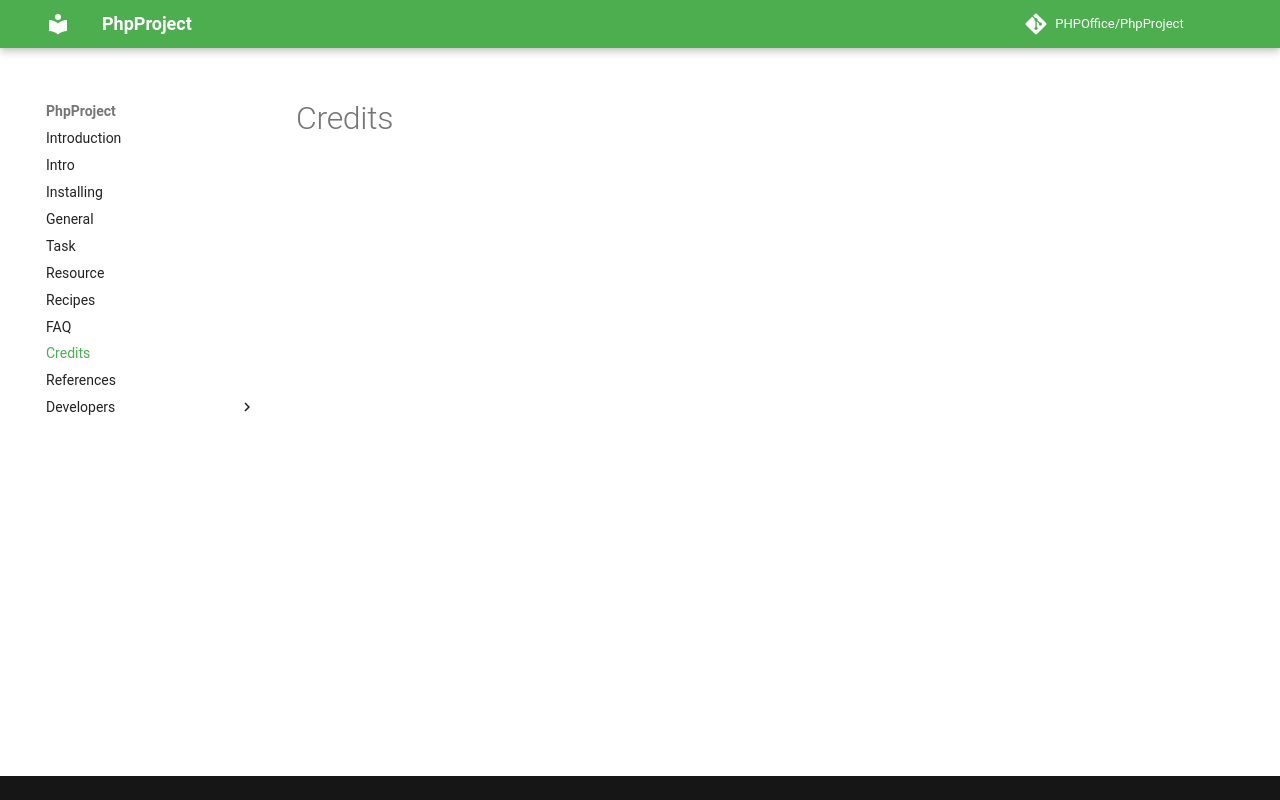

repository: PHPOffice/PhpProject · page: credits.html · generator: mkdocs

# Credits
